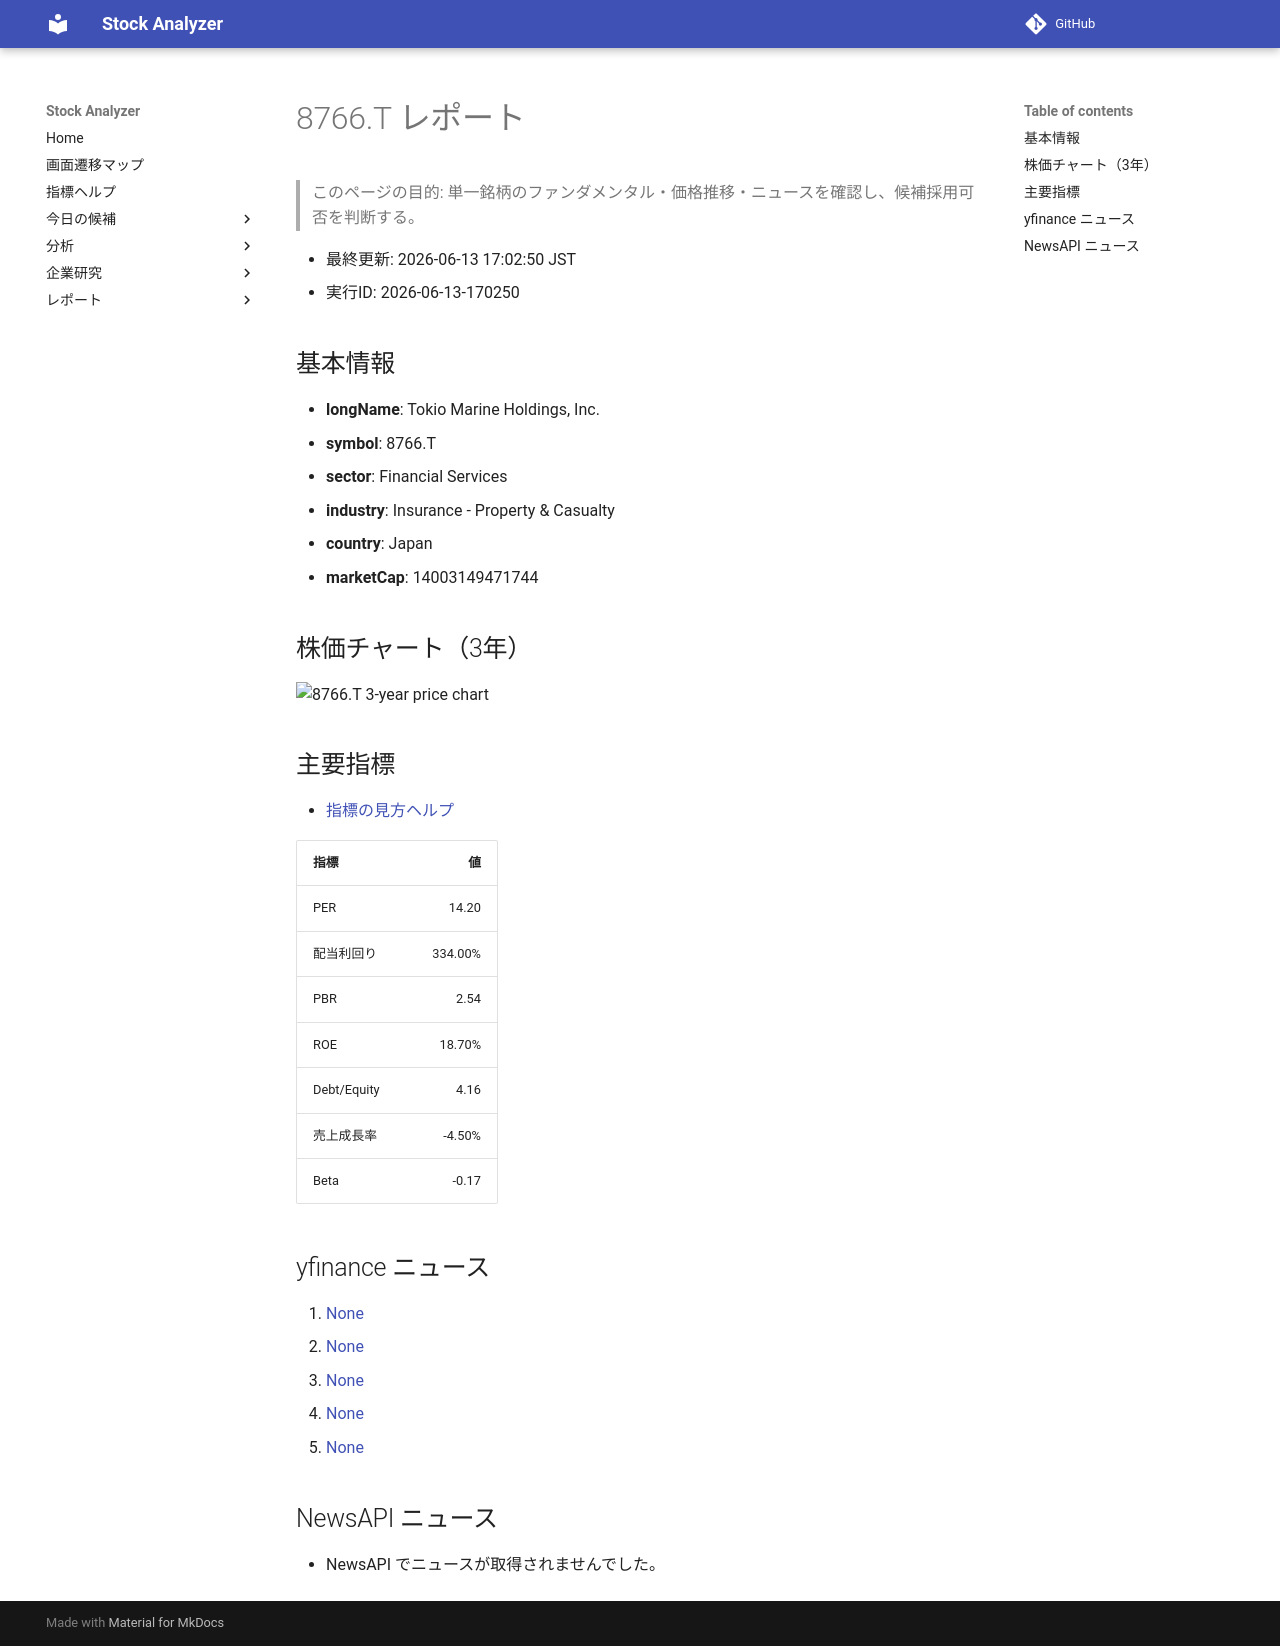

repository: Yumi-note/Making-APP · page: reports/2026-06-13/170250/8766_T/index.html · generator: mkdocs

# 8766.T レポート

> このページの目的: 単一銘柄のファンダメンタル・価格推移・ニュースを確認し、候補採用可否を判断する。

- 最終更新: 2026-06-13 17:02:50 JST
- 実行ID: 2026-06-13-170250

## 基本情報

- **longName**: Tokio Marine Holdings, Inc.
- **symbol**: 8766.T
- **sector**: Financial Services
- **industry**: Insurance - Property & Casualty
- **country**: Japan
- **marketCap**: 14003149471744

## 株価チャート（3年）

![8766.T 3-year price chart](8766_T_3y.png)

## 主要指標

- [指標の見方ヘルプ](../../../../indicators.md)

| 指標 | 値 |
|---|---:|
| PER | 14.20 |
| 配当利回り | 334.00% |
| PBR | 2.54 |
| ROE | 18.70% |
| Debt/Equity | 4.16 |
| 売上成長率 | -4.50% |
| Beta | -0.17 |

## yfinance ニュース

1. [None](None)
2. [None](None)
3. [None](None)
4. [None](None)
5. [None](None)

## NewsAPI ニュース

- NewsAPI でニュースが取得されませんでした。
